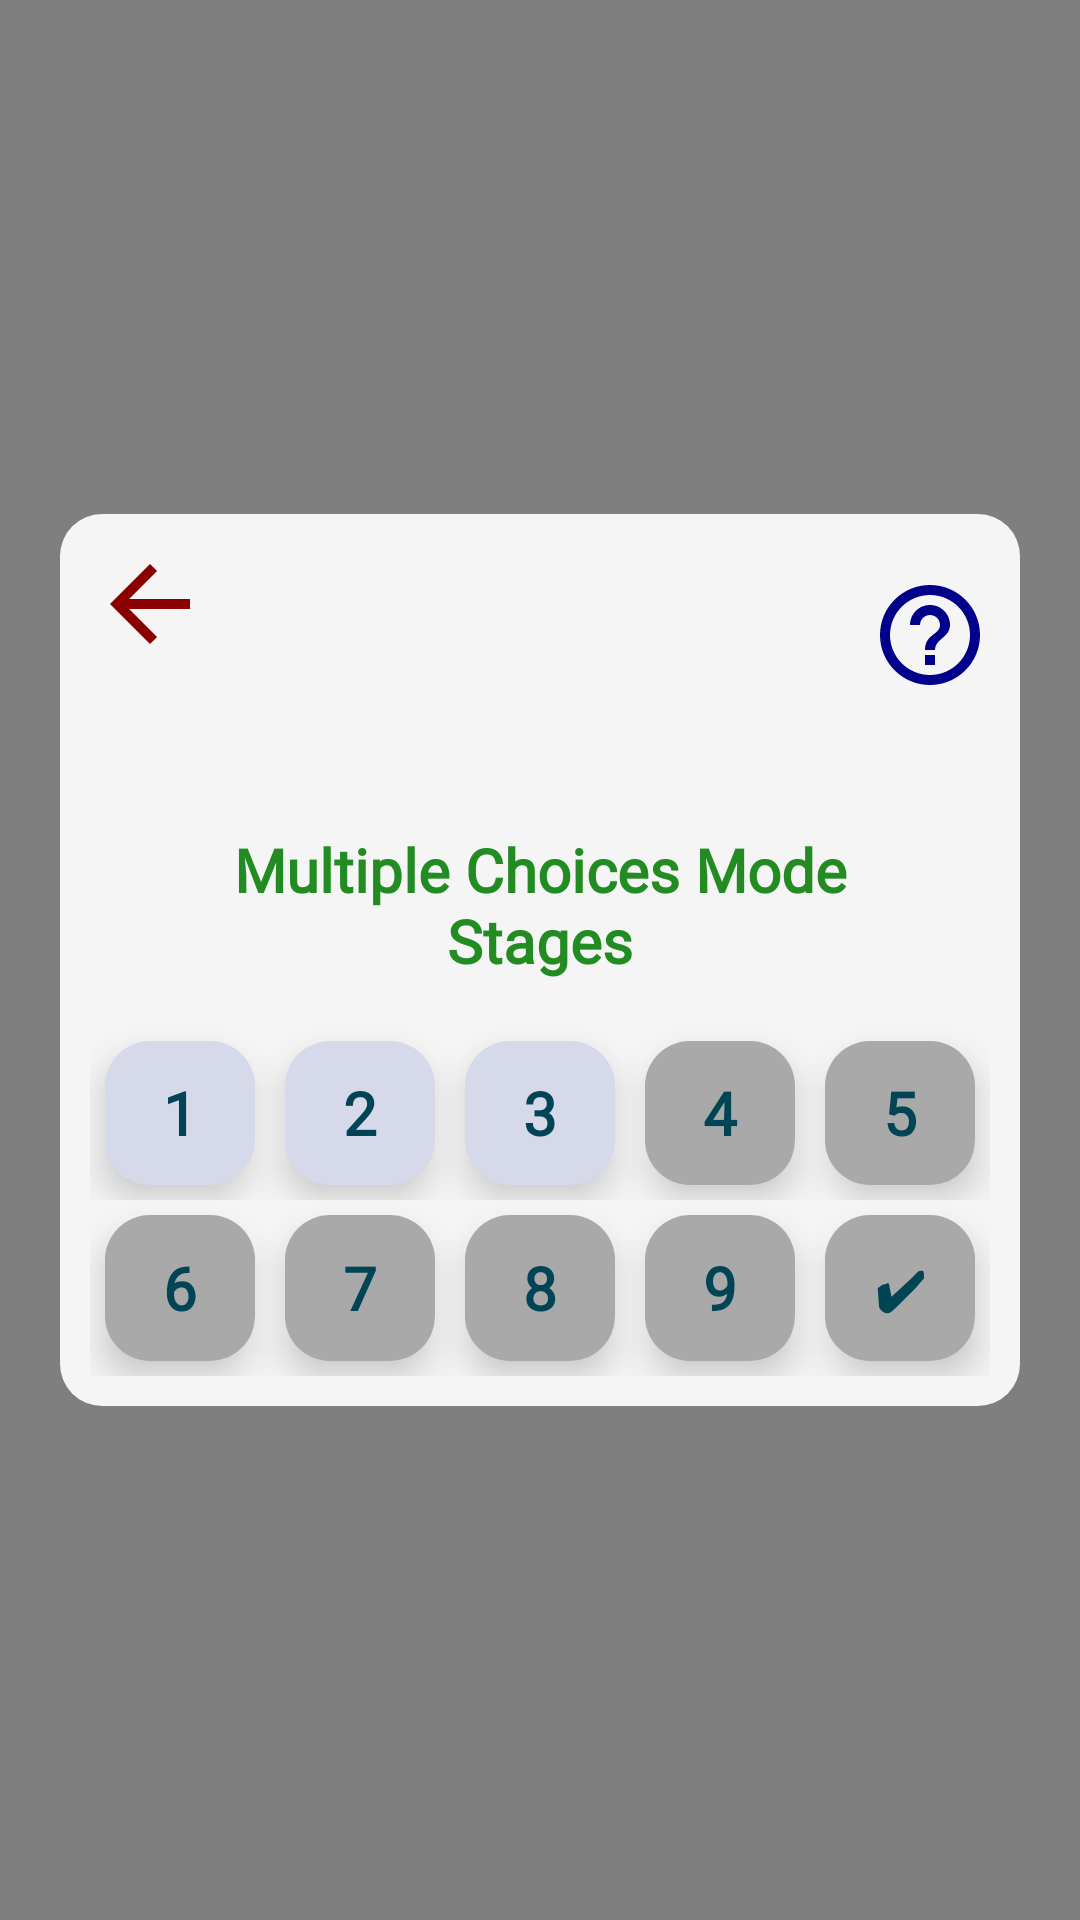

Here is an Android app screen rendered from its layout file. Give the layout XML and the strings, colors and styles it references.
<!-- AndroidManifest.xml: application theme Theme.MyOmoshiroi -->
<!-- res/layout/easy_mode_multiple_choice_stages.xml -->
<?xml version="1.0" encoding="utf-8"?>
<androidx.coordinatorlayout.widget.CoordinatorLayout xmlns:android="http://schemas.android.com/apk/res/android"
    xmlns:app="http://schemas.android.com/apk/res-auto"
    xmlns:tools="http://schemas.android.com/tools"
    android:layout_width="match_parent"
    android:layout_height="match_parent"
    android:background="#80000000">

    <LinearLayout
        android:id="@+id/linear_MultipleChoiceStages"
        android:layout_width="match_parent"
        android:layout_height="wrap_content"
        android:background="@drawable/layout_bg"
        android:gravity="center"
        android:layout_gravity="center"
        android:orientation="vertical"
        android:layout_margin="20dp"
        android:padding="10dp">

        <LinearLayout
            android:layout_width="match_parent"
            android:layout_height="wrap_content"
            android:orientation="horizontal">

            <Button
                android:id="@+id/btn_back"
                android:layout_width="40dp"
                android:layout_height="40dp"
                android:background="@drawable/ic_back"
                app:backgroundTint="@color/dark_red" />

            <ImageView
                android:layout_width="0dp"
                android:layout_height="80dp"
                android:layout_gravity="center_horizontal"
                android:layout_weight="1"
                app:srcCompat="@raw/multiple" />

            <Button
                android:id="@+id/btn_HelpEasyMode"
                android:layout_width="40dp"
                android:layout_height="40dp"
                android:background="@drawable/ic_help_outline"
                android:gravity="center_horizontal"
                app:backgroundTint="@color/dark_blue" />
        </LinearLayout>

        <TextView
            android:layout_width="wrap_content"
            android:layout_height="wrap_content"
            android:padding="10dp"
            android:layout_gravity="center"
            android:layout_margin="5dp"
            android:text="Multiple Choices Mode Stages"
            android:textAlignment="center"
            android:textSize="20sp"
            android:textStyle="bold"
            android:fontFamily="@font/playtime"
            android:textColor="@color/forest_green" />

        <LinearLayout
            android:layout_width="match_parent"
            android:layout_height="match_parent"
            android:orientation="horizontal">

            <Button
                android:id="@+id/btn_Stage1"
                android:layout_width="match_parent"
                android:layout_height="match_parent"
                android:layout_gravity="center"
                android:layout_margin="5dp"
                android:layout_weight="1"
                android:background="@drawable/switchbackground"
                android:elevation="5dp"
                android:fontFamily="@font/bauhaus_regular"
                android:stateListAnimator="@null"
                android:text="1"
                android:textAllCaps="false"
                android:textColor="#004455"
                android:textSize="20sp"
                android:textStyle="bold"
                android:translationZ="2dp"
                app:backgroundTint="#D6D9EA" />

            <Button
                android:id="@+id/btn_Stage2"
                android:layout_width="match_parent"
                android:layout_height="match_parent"
                android:layout_gravity="center"
                android:layout_margin="5dp"
                android:layout_weight="1"
                android:background="@drawable/switchbackground"
                android:elevation="5dp"
                android:fontFamily="@font/bauhaus_regular"
                android:stateListAnimator="@null"
                android:text="2"
                android:textAllCaps="false"
                android:textColor="#004455"
                android:textSize="20sp"
                android:textStyle="bold"
                android:translationZ="2dp"
                app:backgroundTint="#D6D9EA" />
            <Button
                android:id="@+id/btn_Stage3"
                android:layout_width="match_parent"
                android:layout_height="match_parent"
                android:layout_gravity="center"
                android:layout_margin="5dp"
                android:layout_weight="1"
                android:background="@drawable/switchbackground"
                android:elevation="5dp"
                android:fontFamily="@font/bauhaus_regular"
                android:stateListAnimator="@null"
                android:text="3"
                android:textAllCaps="false"
                android:textColor="#004455"
                android:textSize="20sp"
                android:textStyle="bold"
                android:translationZ="2dp"
                app:backgroundTint="#D6D9EA" />
            <Button
                android:id="@+id/btn_Stage4"
                android:layout_width="match_parent"
                android:layout_height="match_parent"
                android:layout_gravity="center"
                android:layout_margin="5dp"
                android:layout_weight="1"
                android:background="@drawable/switchbackground"
                android:elevation="5dp"
                android:fontFamily="@font/bauhaus_regular"
                android:stateListAnimator="@null"
                android:text="4"
                android:textAllCaps="false"
                android:textColor="#004455"
                android:textSize="20sp"
                android:textStyle="bold"
                android:translationZ="2dp"
                android:enabled="false"
                app:backgroundTint="@color/dark_gray" />
            <Button
                android:id="@+id/btn_Stage5"
                android:layout_width="match_parent"
                android:layout_height="match_parent"
                android:layout_gravity="center"
                android:layout_margin="5dp"
                android:layout_weight="1"
                android:background="@drawable/switchbackground"
                android:elevation="5dp"
                android:fontFamily="@font/bauhaus_regular"
                android:stateListAnimator="@null"
                android:text="5"
                android:textAllCaps="false"
                android:textColor="#004455"
                android:textSize="20sp"
                android:textStyle="bold"
                android:translationZ="2dp"
                android:enabled="false"
                app:backgroundTint="@color/dark_gray" />
        </LinearLayout>
        <LinearLayout
            android:layout_width="match_parent"
            android:layout_height="match_parent"
            android:orientation="horizontal">

            <Button
                android:id="@+id/btn_Stage6"
                android:layout_width="match_parent"
                android:layout_height="match_parent"
                android:layout_gravity="center"
                android:layout_margin="5dp"
                android:layout_weight="1"
                android:background="@drawable/switchbackground"
                android:elevation="5dp"
                android:fontFamily="@font/bauhaus_regular"
                android:stateListAnimator="@null"
                android:text="6"
                android:textAllCaps="false"
                android:textColor="#004455"
                android:textSize="20sp"
                android:textStyle="bold"
                android:translationZ="2dp"
                android:enabled="false"
                app:backgroundTint="@color/dark_gray" />

            <Button
                android:id="@+id/btn_Stage7"
                android:layout_width="match_parent"
                android:layout_height="match_parent"
                android:layout_gravity="center"
                android:layout_margin="5dp"
                android:layout_weight="1"
                android:background="@drawable/switchbackground"
                android:elevation="5dp"
                android:fontFamily="@font/bauhaus_regular"
                android:stateListAnimator="@null"
                android:text="7"
                android:textAllCaps="false"
                android:textColor="#004455"
                android:textSize="20sp"
                android:textStyle="bold"
                android:translationZ="2dp"
                android:enabled="false"
                app:backgroundTint="@color/dark_gray" />
            <Button
                android:id="@+id/btn_Stage8"
                android:layout_width="match_parent"
                android:layout_height="match_parent"
                android:layout_gravity="center"
                android:layout_margin="5dp"
                android:layout_weight="1"
                android:background="@drawable/switchbackground"
                android:elevation="5dp"
                android:fontFamily="@font/bauhaus_regular"
                android:stateListAnimator="@null"
                android:text="8"
                android:textAllCaps="false"
                android:textColor="#004455"
                android:textSize="20sp"
                android:textStyle="bold"
                android:translationZ="2dp"
                android:enabled="false"
                app:backgroundTint="@color/dark_gray" />
            <Button
                android:id="@+id/btn_Stage9"
                android:layout_width="match_parent"
                android:layout_height="match_parent"
                android:layout_gravity="center"
                android:layout_margin="5dp"
                android:layout_weight="1"
                android:background="@drawable/switchbackground"
                android:elevation="5dp"
                android:fontFamily="@font/bauhaus_regular"
                android:stateListAnimator="@null"
                android:text="9"
                android:textAllCaps="false"
                android:textColor="#004455"
                android:textSize="20sp"
                android:textStyle="bold"
                android:translationZ="2dp"
                android:enabled="false"
                app:backgroundTint="@color/dark_gray" />
            <Button
                android:id="@+id/btn_Stage10"
                android:layout_width="match_parent"
                android:layout_height="match_parent"
                android:layout_gravity="center"
                android:layout_margin="5dp"
                android:layout_weight="1"
                android:background="@drawable/switchbackground"
                android:elevation="5dp"
                android:fontFamily="@font/bauhaus_regular"
                android:stateListAnimator="@null"
                android:text="✔"
                android:textAllCaps="false"
                android:textColor="#004455"
                android:textSize="18sp"
                android:textStyle="bold"
                android:translationZ="2dp"
                android:enabled="false"
                app:backgroundTint="@color/dark_gray" />
        </LinearLayout>
    </LinearLayout>

</androidx.coordinatorlayout.widget.CoordinatorLayout>
<!-- resources referenced by this layout -->
<resources>
  <color name="dark_blue">#00008B</color>
  <color name="dark_gray">#A9A9A9</color>
  <color name="dark_red">#8B0000</color>
  <color name="forest_green">#228B22</color>
  <!-- drawable ic_back (drawable) -->
  <?xml version="1.0" encoding="utf-8"?>
  <vector xmlns:android="http://schemas.android.com/apk/res/android"
      android:width="36dp"
      android:height="36dp"
      android:viewportWidth="36"
      android:viewportHeight="36"
      android:tint="?attr/colorControlNormal"
      android:autoMirrored="true">
      <path
          android:fillColor="@android:color/white"
          android:pathData="M30,16.5H11.74l8.38,-8.38L18,6 6,18l12,12 2.12,-2.12 -8.38,-8.38H30v-3z"/>
  </vector>
  <!-- drawable ic_help_outline (drawable) -->
  <?xml version="1.0" encoding="utf-8"?>
  <vector xmlns:android="http://schemas.android.com/apk/res/android"
      android:width="24dp"
      android:height="24dp"
      android:viewportWidth="24"
      android:viewportHeight="24"
      android:tint="?attr/colorControlNormal"
      android:autoMirrored="true">
      <path
          android:fillColor="@android:color/white"
          android:pathData="M11,18h2v-2h-2v2zM12,2C6.48,2 2,6.48 2,12s4.48,10 10,10 10,-4.48 10,-10S17.52,2 12,2zM12,20c-4.41,0 -8,-3.59 -8,-8s3.59,-8 8,-8 8,3.59 8,8 -3.59,8 -8,8zM12,6c-2.21,0 -4,1.79 -4,4h2c0,-1.1 0.9,-2 2,-2s2,0.9 2,2c0,2 -3,1.75 -3,5h2c0,-2.25 3,-2.5 3,-5 0,-2.21 -1.79,-4 -4,-4z"/>
  </vector>
  <!-- drawable layout_bg (drawable) -->
  <?xml version="1.0" encoding="utf-8"?>
  <shape xmlns:android="http://schemas.android.com/apk/res/android">
      <corners android:radius="14dp" />
      <solid android:color="@color/white_smoke" />
  </shape>
  <!-- drawable switchbackground (drawable) -->
  <?xml version="1.0" encoding="utf-8"?>
  <shape xmlns:android="http://schemas.android.com/apk/res/android">
      <corners android:radius="15dp" />
      <solid android:color="#D6D9EA" />
  </shape>
  <style name="Theme.MyOmoshiroi" parent="Theme.MaterialComponents.DayNight.DarkActionBar">
          
          <item name="colorPrimary">@color/purple_500</item>
          <item name="colorPrimaryVariant">@color/purple_700</item>
          <item name="colorOnPrimary">@color/white</item>
          
          <item name="colorSecondary">@color/teal_200</item>
          <item name="colorSecondaryVariant">@color/teal_700</item>
          <item name="colorOnSecondary">@color/black</item>
          
          <item name="android:statusBarColor" tools:targetApi="l">?attr/colorPrimaryVariant</item>
          
      </style>
  <color name="white_smoke">#F5F5F5</color>
  <color name="purple_500">#FF6200EE</color>
  <color name="purple_700">#FF3700B3</color>
  <color name="white">#FFFFFFFF</color>
  <color name="teal_200">#FF03DAC5</color>
  <color name="teal_700">#FF018786</color>
  <color name="black">#FF000000</color>
</resources>
